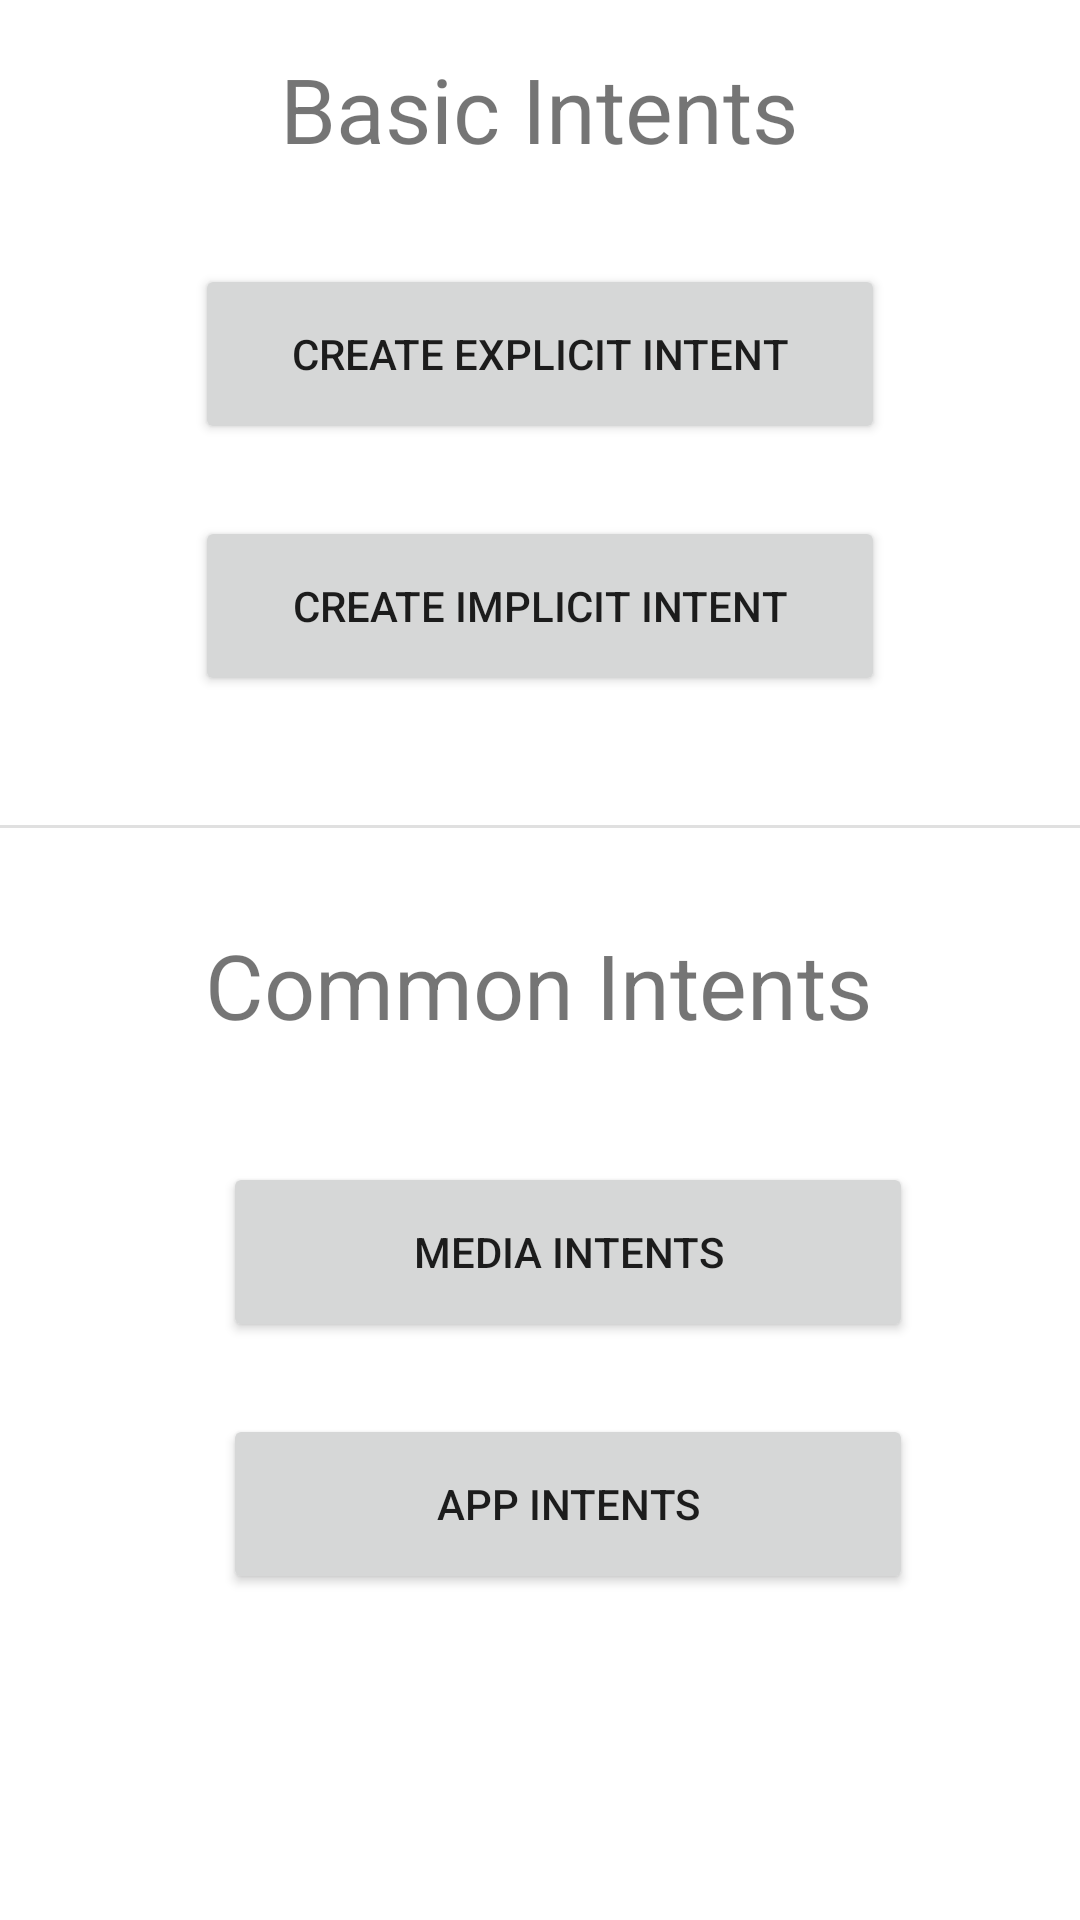

This screen was rendered from an Android layout file. Write that file and the resources it references.
<!-- AndroidManifest.xml: application theme Theme.IntentsInKotlin -->
<!-- res/layout/activity_main.xml -->
<?xml version="1.0" encoding="utf-8"?>
<androidx.constraintlayout.widget.ConstraintLayout xmlns:android="http://schemas.android.com/apk/res/android"
    xmlns:app="http://schemas.android.com/apk/res-auto"
    xmlns:tools="http://schemas.android.com/tools"
    android:layout_width="match_parent"
    android:layout_height="match_parent"
    tools:context=".MainActivity">

    <Button
        android:id="@+id/create_explicit"
        android:layout_width="230dp"
        android:layout_height="60dp"
        android:layout_marginStart="92dp"
        android:layout_marginTop="88dp"
        android:layout_marginEnd="92dp"
        android:text="@string/createExpl"
        app:layout_constraintEnd_toEndOf="parent"
        app:layout_constraintStart_toStartOf="parent"
        app:layout_constraintTop_toTopOf="parent" />

    <Button
        android:id="@+id/create_implicit"
        android:layout_width="230dp"
        android:layout_height="60dp"
        android:layout_marginStart="92dp"
        android:layout_marginTop="24dp"
        android:layout_marginEnd="92dp"
        android:text="@string/createImpl"
        app:layout_constraintEnd_toEndOf="parent"
        app:layout_constraintStart_toStartOf="parent"
        app:layout_constraintTop_toBottomOf="@+id/create_explicit" />

    <TextView
        android:id="@+id/textView"
        android:layout_width="wrap_content"
        android:layout_height="wrap_content"
        android:layout_marginStart="118dp"
        android:layout_marginTop="16dp"
        android:layout_marginEnd="119dp"
        android:text="@string/mainActTItle"
        android:textSize="30sp"
        app:layout_constraintEnd_toEndOf="parent"
        app:layout_constraintStart_toStartOf="parent"
        app:layout_constraintTop_toTopOf="parent" />

    <View
        android:id="@+id/divider"
        android:layout_width="395dp"
        android:layout_height="1dp"
        android:layout_marginStart="8dp"
        android:layout_marginTop="43dp"
        android:layout_marginEnd="8dp"
        android:background="?android:attr/listDivider"
        app:layout_constraintEnd_toEndOf="parent"
        app:layout_constraintStart_toStartOf="parent"
        app:layout_constraintTop_toBottomOf="@+id/create_implicit" />

    <Button
        android:id="@+id/btnMediaIntents"
        android:layout_width="230dp"
        android:layout_height="60dp"
        android:layout_marginStart="92dp"
        android:layout_marginTop="39dp"
        android:layout_marginEnd="92dp"
        android:text="@string/strMediaIntents"
        app:layout_constraintEnd_toEndOf="parent"
        app:layout_constraintHorizontal_bias="0.333"
        app:layout_constraintStart_toStartOf="parent"
        app:layout_constraintTop_toBottomOf="@+id/textView4" />

    <Button
        android:id="@+id/btnAppIntents"
        android:layout_width="230dp"
        android:layout_height="60dp"
        android:layout_marginStart="92dp"
        android:layout_marginTop="24dp"
        android:layout_marginEnd="92dp"
        android:text="@string/strAppIntents"
        app:layout_constraintEnd_toEndOf="parent"
        app:layout_constraintHorizontal_bias="0.333"
        app:layout_constraintStart_toStartOf="parent"
        app:layout_constraintTop_toBottomOf="@+id/btnMediaIntents" />

    <TextView
        android:id="@+id/textView4"
        android:layout_width="wrap_content"
        android:layout_height="wrap_content"
        android:layout_marginStart="93dp"
        android:layout_marginTop="32dp"
        android:layout_marginEnd="94dp"
        android:text="@string/strCommonIntentsTitle"
        android:textSize="30sp"
        app:layout_constraintEnd_toEndOf="parent"
        app:layout_constraintStart_toStartOf="parent"
        app:layout_constraintTop_toBottomOf="@+id/divider" />
</androidx.constraintlayout.widget.ConstraintLayout>
<!-- resources referenced by this layout -->
<resources>
  <string name="createExpl">Create Explicit Intent</string>
  <string name="createImpl">Create Implicit Intent</string>
  <string name="mainActTItle">Basic Intents</string>
  <string name="strAppIntents">App Intents</string>
  <string name="strCommonIntentsTitle">Common Intents</string>
  <string name="strMediaIntents">Media Intents</string>
  <style name="Theme.IntentsInKotlin" parent="Theme.MaterialComponents.DayNight.DarkActionBar">
          
          <item name="colorPrimary">@color/purple_500</item>
          <item name="colorPrimaryVariant">@color/purple_700</item>
          <item name="colorOnPrimary">@color/white</item>
          
          <item name="colorSecondary">@color/teal_200</item>
          <item name="colorSecondaryVariant">@color/teal_700</item>
          <item name="colorOnSecondary">@color/black</item>
          
          <item name="android:statusBarColor" tools:targetApi="l">?attr/colorPrimaryVariant</item>
          
      </style>
  <!-- not gathered from this repository: default colours our renderer supplied (Android Studio template values) -->
  <color name="purple_500">#FF6200EE</color>
  <color name="purple_700">#FF3700B3</color>
  <color name="teal_200">#FF03DAC5</color>
  <color name="teal_700">#FF018786</color>
  <color name="black">#FF000000</color>
  <color name="white">#FFFFFFFF</color>
</resources>
